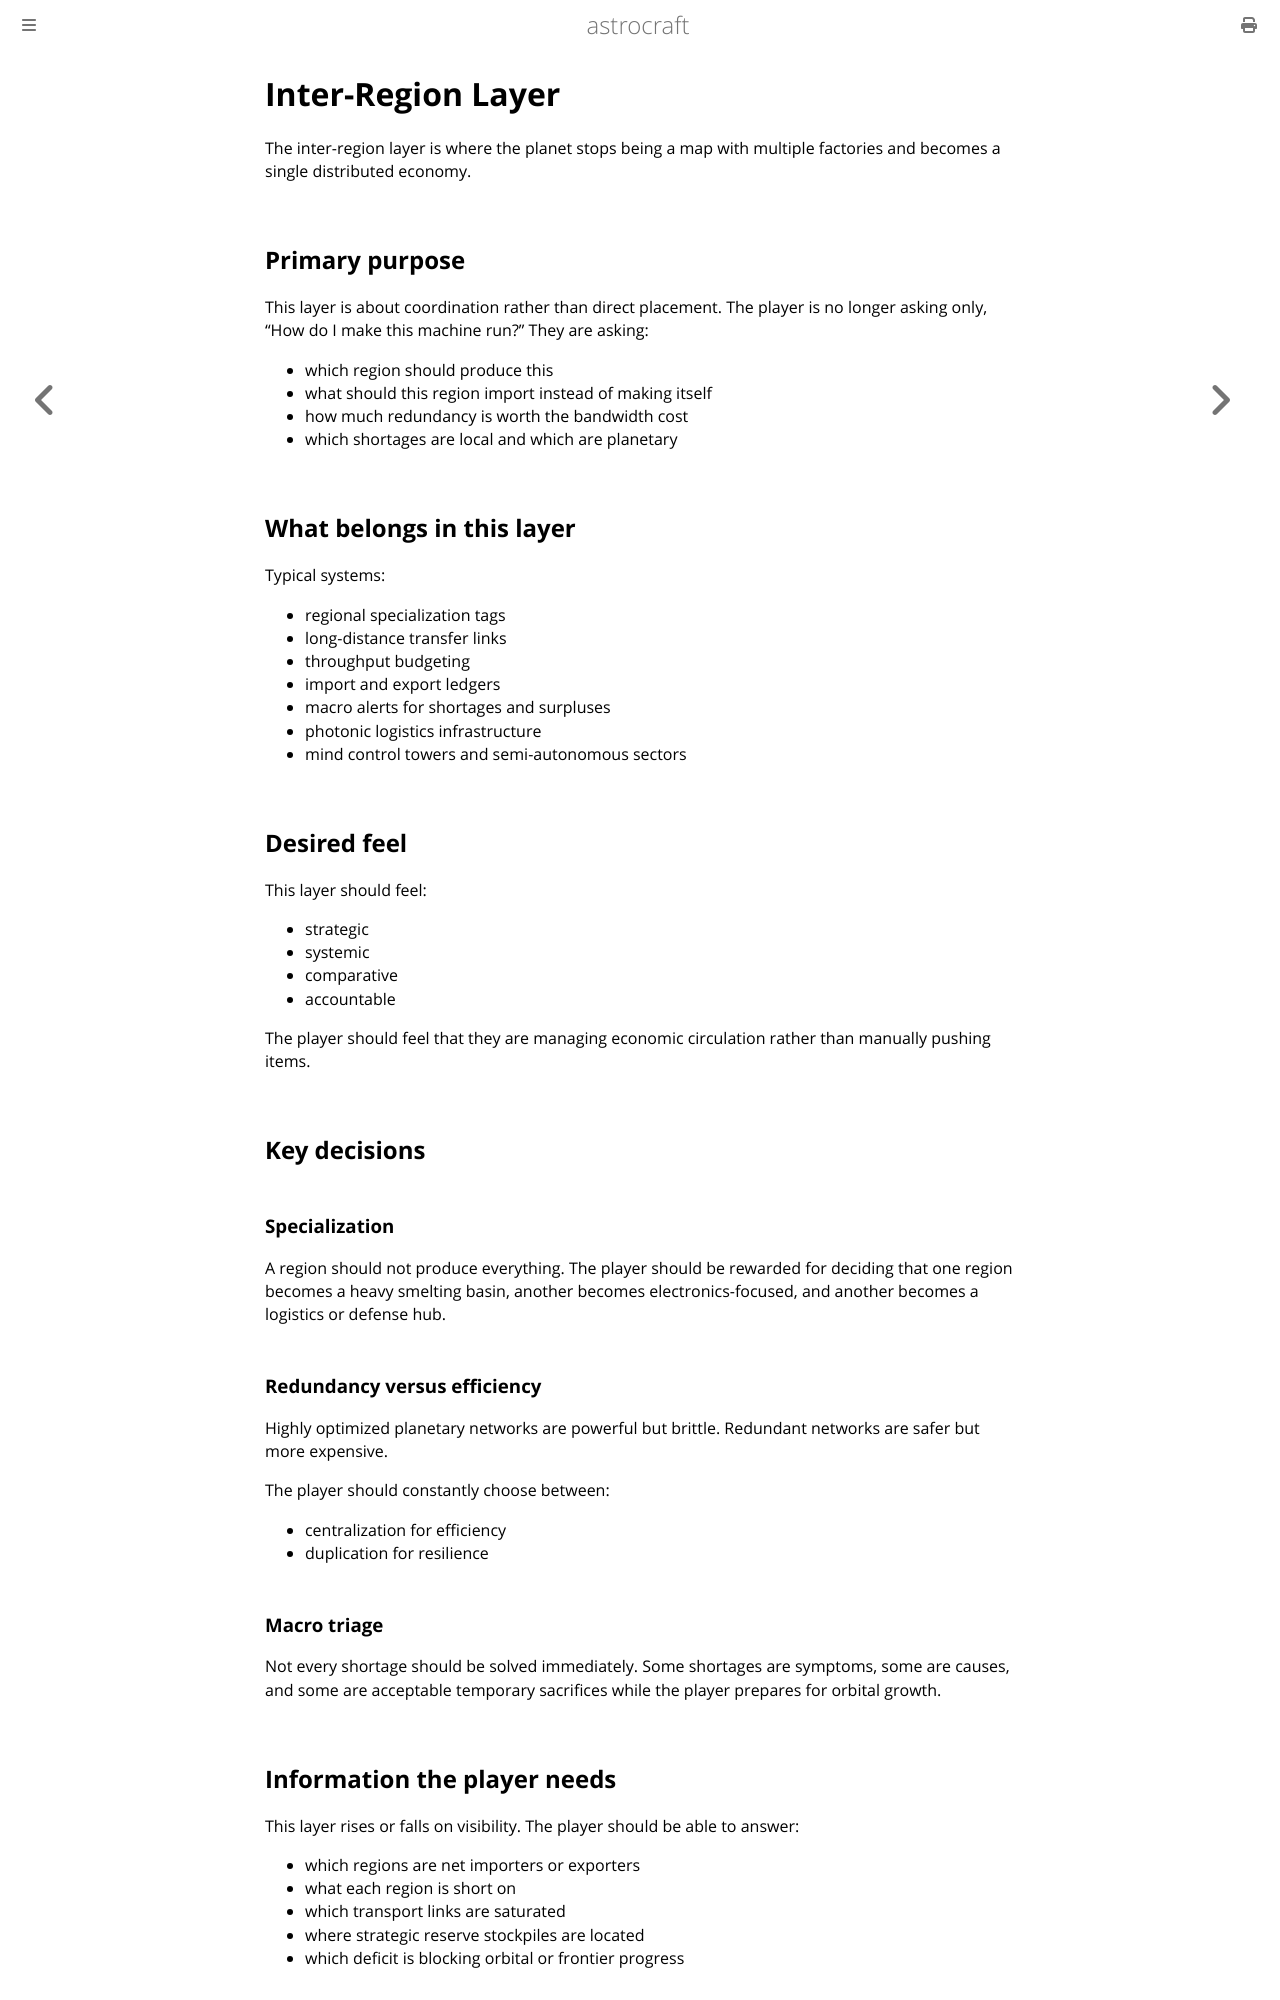

repository: astrocraft-game/idea · page: 03a2-inter-region-layer.html · generator: mdbook

# Inter-Region Layer

The inter-region layer is where the planet stops being a map with multiple factories and becomes a single distributed economy.

## Primary purpose

This layer is about coordination rather than direct placement. The player is no longer asking only, "How do I make this machine run?" They are asking:

- which region should produce this
- what should this region import instead of making itself
- how much redundancy is worth the bandwidth cost
- which shortages are local and which are planetary

## What belongs in this layer

Typical systems:

- regional specialization tags
- long-distance transfer links
- throughput budgeting
- import and export ledgers
- macro alerts for shortages and surpluses
- photonic logistics infrastructure
- mind control towers and semi-autonomous sectors

## Desired feel

This layer should feel:

- strategic
- systemic
- comparative
- accountable

The player should feel that they are managing economic circulation rather than manually pushing items.

## Key decisions

### Specialization

A region should not produce everything. The player should be rewarded for deciding that one region becomes a heavy smelting basin, another becomes electronics-focused, and another becomes a logistics or defense hub.

### Redundancy versus efficiency

Highly optimized planetary networks are powerful but brittle. Redundant networks are safer but more expensive.

The player should constantly choose between:

- centralization for efficiency
- duplication for resilience

### Macro triage

Not every shortage should be solved immediately. Some shortages are symptoms, some are causes, and some are acceptable temporary sacrifices while the player prepares for orbital growth.

## Information the player needs

This layer rises or falls on visibility. The player should be able to answer:

- which regions are net importers or exporters
- what each region is short on
- which transport links are saturated
- where strategic reserve stockpiles are located
- which deficit is blocking orbital or frontier progress
